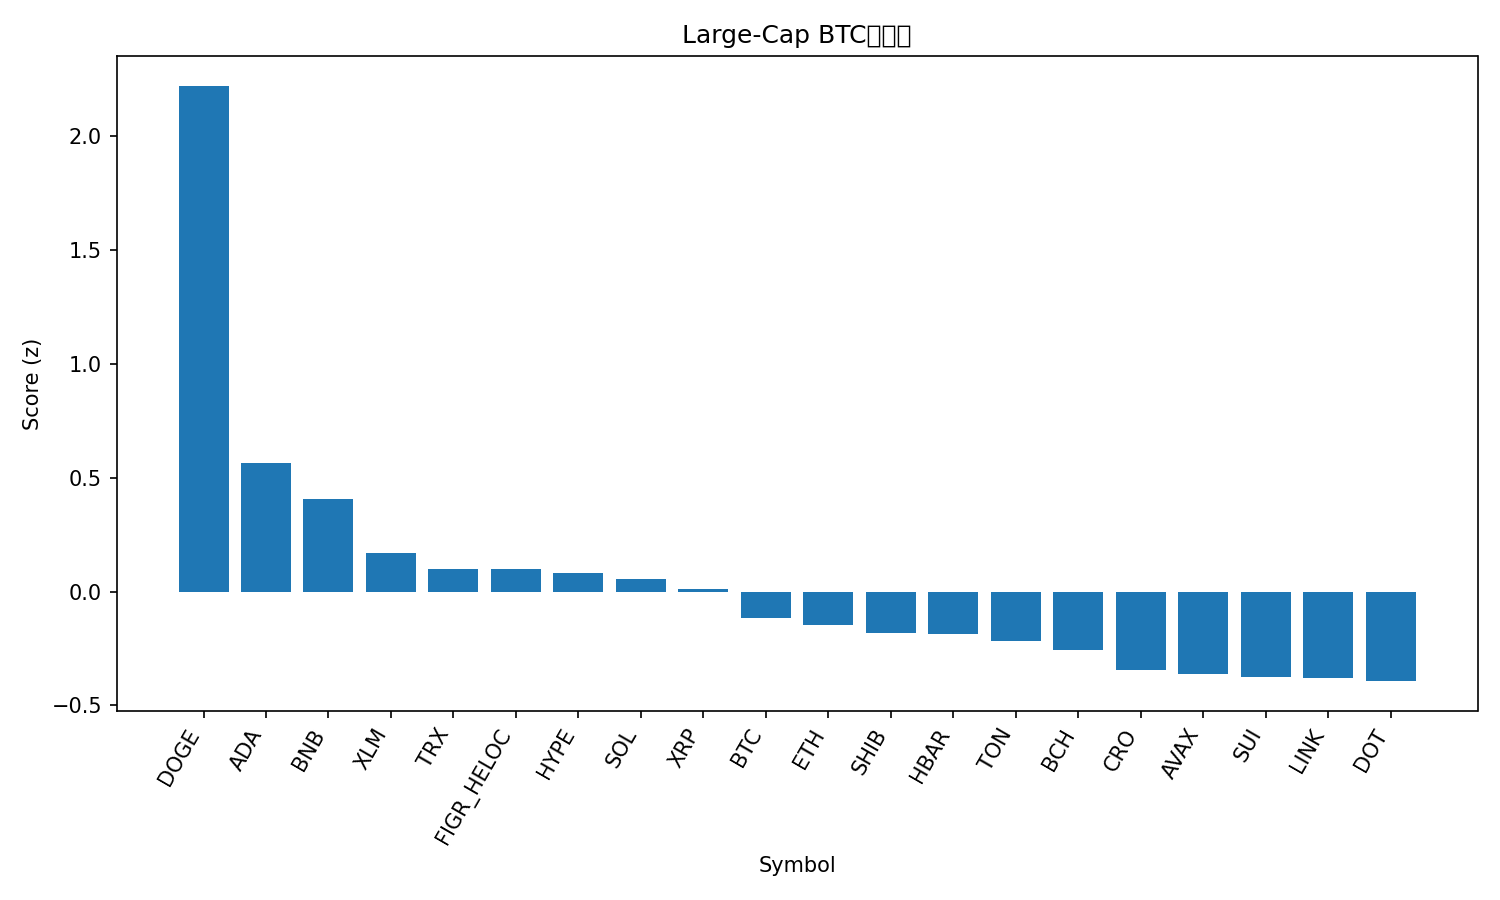

The file beside this chart, header and first rows:
rank, name, symbol, price_btc, price_usd, pct_1h_btc, pct_24h_btc, pct_7d_btc, market_cap_rank, market_cap_usd, volume_usd, score
1, Dogecoin, DOGE, 2.13e-06, 0.2384, 0.5903, 6.226, 9.57, 9, 36016598257, 3405581468, 2.219
2, Cardano, ADA, 7.69e-06, 0.8606, 0.08503, 3.321, 3.514, 10, 31456986431, 1651373982, 0.5617
3, BNB, BNB, 0.007847, 878.1, 0.2642, -0.1828, 1.178, 5, 122238452432, 1177421631, 0.4049
4, Stellar, XLM, 3.34e-06, 0.3736, -0.1079, 3.697, 2.587, 20, 11867733548, 313989683, 0.1673
5, TRON, TRX, 2.96e-06, 0.331, 0.1895, 0.07859, -4.306, 11, 31334302899, 794015462, 0.1008
6, Figure Heloc, FIGR_HELOC, 8.9e-06, 0.9958, 0.189, -0.2999, -2.744, 19, 12252877583, 10354758, 0.09901
7, Hyperliquid, HYPE, 0.0004474, 50.07, -0.4076, 5.803, 10.94, 16, 13555004983, 614722886, 0.08011
8, Solana, SOL, 0.001915, 214.3, -0.2651, 4.606, 4.983, 6, 116250980036, 10366487059, 0.05659
9, XRP, XRP, 2.646e-05, 2.96, -0.1466, 2.46, 4.85, 3, 176712603852, 5839864522, 0.01082
10, Bitcoin, BTC, 1.0, 111910, 0.0, 0.0, 0.0, 1, 2229703168720, 37107825210, -0.1172
11, Ethereum, ETH, 0.03833, 4289, 0.08071, -0.6133, -3.63, 2, 518029119625, 27396588864, -0.1479
12, Shiba Inu, SHIB, 1.14178e-10, 1.278e-05, -0.2013, 2.517, 2.678, 31, 7533718211, 239602983, -0.1833
13, Hedera, HBAR, 2.01e-06, 0.2246, -0.1539, 2.049, 1.397, 25, 9526338340, 192306824, -0.186
14, Toncoin, TON, 2.764e-05, 3.09, 0.08235, -0.7428, -3.719, 30, 7945571631, 129868579, -0.2174
15, Bitcoin Cash, BCH, 0.005238, 586.2, 0.09657, -3.472, 5.12, 21, 11683773269, 411229256, -0.257
16, Cronos, CRO, 2.25e-06, 0.252, 0.2695, -3.594, -8.336, 28, 8467278900, 89524968, -0.3447
17, Avalanche, AVAX, 0.0002256, 25.24, -0.3098, 2.352, 4.929, 23, 10669911114, 612331163, -0.3614
18, Sui, SUI, 3.077e-05, 3.44, -0.2343, 1.161, 4.361, 18, 12291177723, 980137519, -0.3749
19, Chainlink, LINK, 0.0002045, 22.89, -0.2084, 2.317, -2.095, 13, 15541039156, 909209408, -0.3785
20, Polkadot, DOT, 3.583e-05, 4.01, -0.1796, 0.04703, 4.779, 35, 6109585147, 340802921, -0.3931
21, Litecoin, LTC, 0.001002, 112.1, -0.1487, -2.491, 0.5648, 27, 8558985853, 609383654, -0.7973
